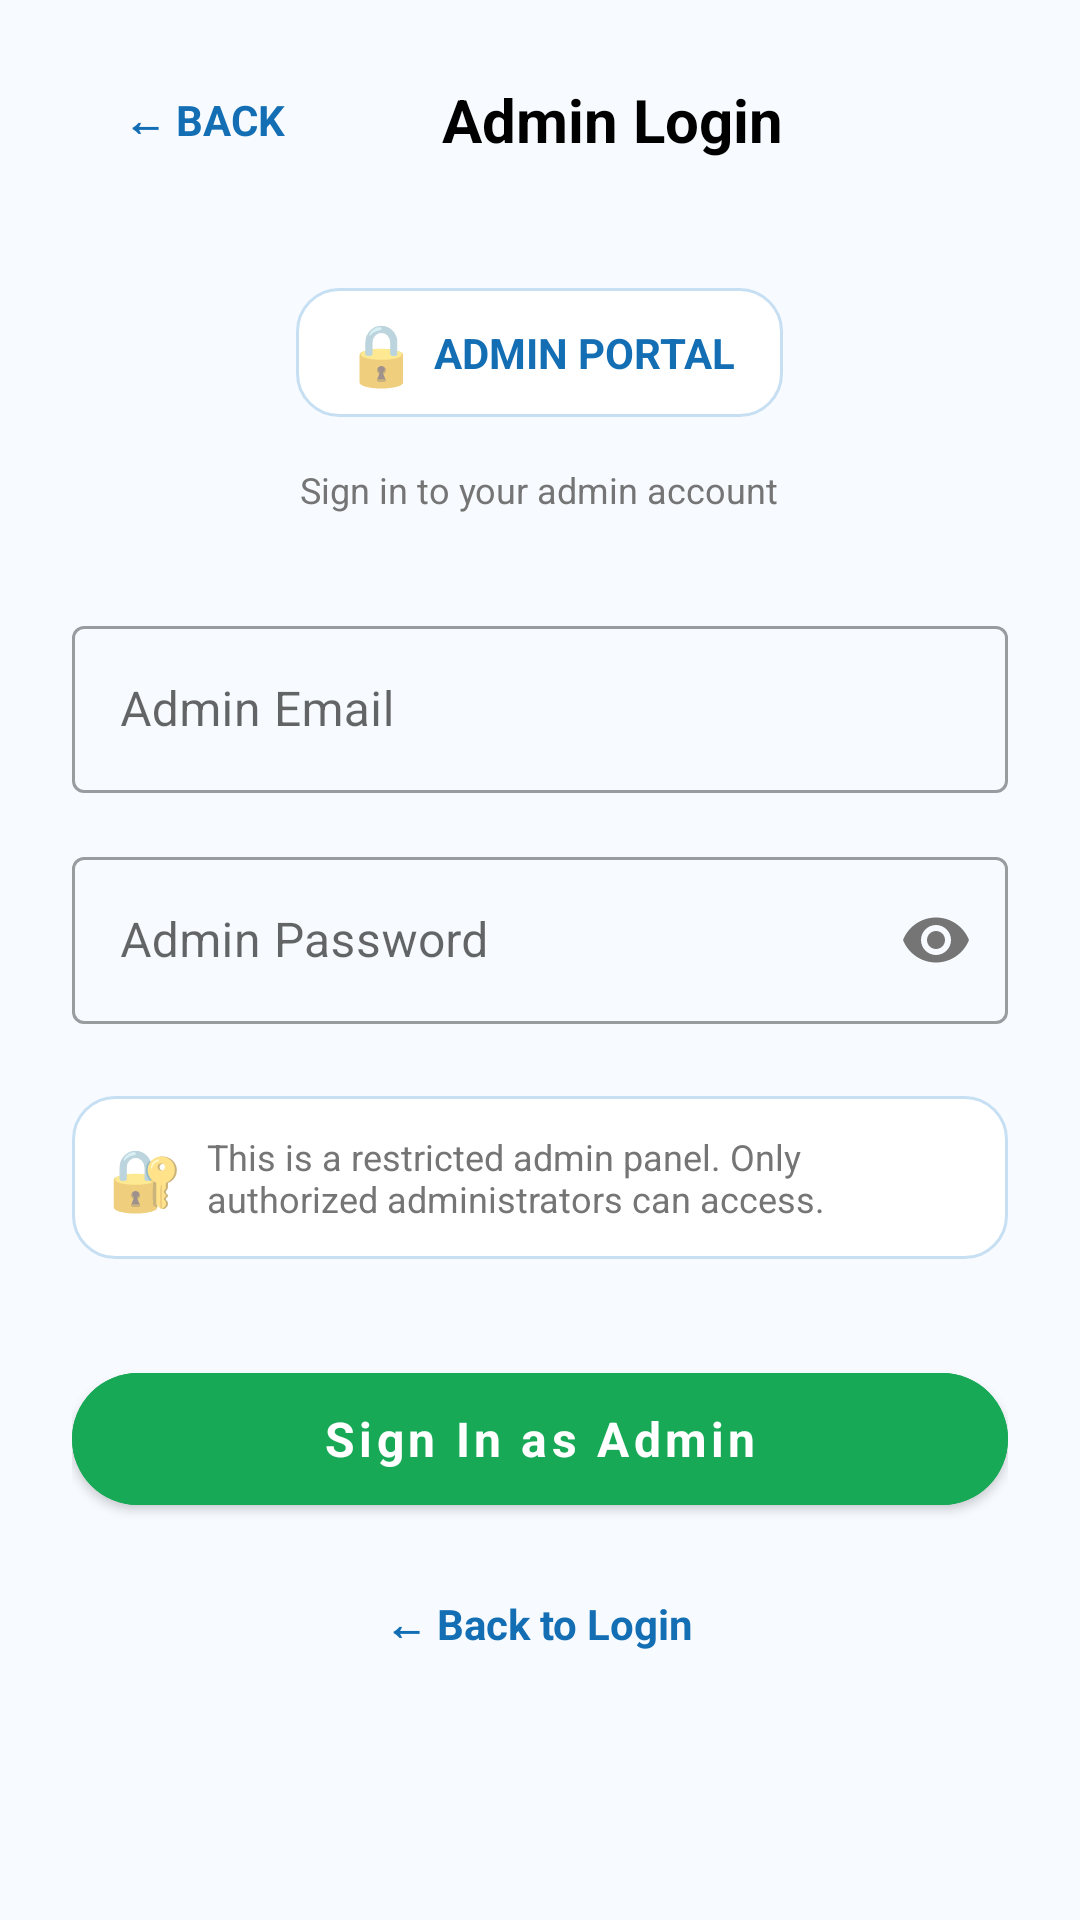

The Android layout XML behind this screen, and the referenced resources:
<!-- AndroidManifest.xml: application theme Theme.LearnBridge -->
<!-- res/layout/fragment_admin_login.xml -->
<?xml version="1.0" encoding="utf-8"?>
<LinearLayout xmlns:android="http://schemas.android.com/apk/res/android"
    xmlns:app="http://schemas.android.com/apk/res-auto"
    android:layout_width="match_parent"
    android:layout_height="match_parent"
    android:background="@color/bg_white"
    android:orientation="vertical"
    android:paddingHorizontal="24dp">

    
    <LinearLayout
        android:layout_width="match_parent"
        android:layout_height="wrap_content"
        android:layout_marginTop="16dp"
        android:gravity="center_vertical"
        android:orientation="horizontal">

        <Button
            android:id="@+id/btnBack"
            android:layout_width="wrap_content"
            android:layout_height="wrap_content"
            android:background="?attr/selectableItemBackgroundBorderless"
            android:text="← Back"
            android:textColor="@color/primary"
            android:textSize="14sp"
            android:textStyle="bold" />

        <TextView
            android:layout_width="0dp"
            android:layout_height="wrap_content"
            android:layout_weight="1"
            android:text="Admin Login"
            android:textAlignment="center"
            android:textColor="@color/black"
            android:textSize="20sp"
            android:textStyle="bold" />

        <View
            android:layout_width="40dp"
            android:layout_height="40dp" />
    </LinearLayout>

    
    <LinearLayout
        android:layout_width="wrap_content"
        android:layout_height="wrap_content"
        android:layout_gravity="center"
        android:layout_marginTop="32dp"
        android:background="@drawable/bg_card_elevated"
        android:gravity="center"
        android:paddingHorizontal="16dp"
        android:paddingVertical="8dp">

        <TextView
            android:layout_width="wrap_content"
            android:layout_height="wrap_content"
            android:text="🔒 "
            android:textSize="20sp" />

        <TextView
            android:layout_width="wrap_content"
            android:layout_height="wrap_content"
            android:text="ADMIN PORTAL"
            android:textColor="@color/primary"
            android:textSize="14sp"
            android:textStyle="bold" />
    </LinearLayout>

    <TextView
        android:layout_width="wrap_content"
        android:layout_height="wrap_content"
        android:layout_gravity="center"
        android:layout_marginTop="16dp"
        android:text="Sign in to your admin account"
        android:textColor="@color/text_secondary"
        android:textSize="12sp" />

    
    <com.google.android.material.textfield.TextInputLayout
        style="@style/Widget.MaterialComponents.TextInputLayout.OutlinedBox"
        android:layout_width="match_parent"
        android:layout_height="wrap_content"
        android:layout_marginTop="32dp"
        android:hint="Admin Email">

        <com.google.android.material.textfield.TextInputEditText
            android:id="@+id/etEmail"
            android:layout_width="match_parent"
            android:layout_height="wrap_content"
            android:inputType="textEmailAddress"
            android:textColor="@color/black"
            android:textColorHint="@color/text_secondary" />
    </com.google.android.material.textfield.TextInputLayout>

    
    <com.google.android.material.textfield.TextInputLayout
        android:id="@+id/tilPassword"
        style="@style/Widget.MaterialComponents.TextInputLayout.OutlinedBox"
        android:layout_width="match_parent"
        android:layout_height="wrap_content"
        android:layout_marginTop="16dp"
        android:hint="Admin Password"
        app:endIconMode="password_toggle"
        app:endIconTint="@color/text_secondary">

        <com.google.android.material.textfield.TextInputEditText
            android:id="@+id/etPassword"
            android:layout_width="match_parent"
            android:layout_height="wrap_content"
            android:inputType="textPassword"
            android:textColor="@color/black"
            android:textColorHint="@color/text_secondary" />
    </com.google.android.material.textfield.TextInputLayout>

    
    <LinearLayout
        android:layout_width="match_parent"
        android:layout_height="wrap_content"
        android:layout_marginTop="24dp"
        android:background="@drawable/bg_card_elevated"
        android:gravity="start|center_vertical"
        android:orientation="horizontal"
        android:padding="12dp">

        <TextView
            android:layout_width="wrap_content"
            android:layout_height="wrap_content"
            android:layout_marginEnd="8dp"
            android:text="🔐"
            android:textSize="20sp" />

        <TextView
            android:layout_width="match_parent"
            android:layout_height="wrap_content"
            android:text="This is a restricted admin panel. Only authorized administrators can access."
            android:textColor="@color/text_secondary"
            android:textSize="12sp" />
    </LinearLayout>

    
    <com.google.android.material.button.MaterialButton
        android:id="@+id/btnLogin"
        android:layout_width="match_parent"
        android:layout_height="56dp"
        android:layout_marginTop="32dp"
        android:backgroundTint="@color/accent"
        android:text="Sign In as Admin"
        android:textAllCaps="false"
        android:textColor="@color/white"
        android:textSize="16sp"
        android:textStyle="bold"
        app:cornerRadius="28dp" />

    
    <TextView
        android:id="@+id/tvBackToLogin"
        android:layout_width="wrap_content"
        android:layout_height="wrap_content"
        android:layout_gravity="center"
        android:layout_marginTop="24dp"
        android:text="← Back to Login"
        android:textColor="@color/primary"
        android:textSize="14sp"
        android:textStyle="bold" />

    <View
        android:layout_width="match_parent"
        android:layout_height="0dp"
        android:layout_weight="1" />

</LinearLayout>
<!-- resources referenced by this layout -->
<resources>
  <color name="accent">#18A957</color>
  <color name="bg_white">#F7FBFF</color>
  <color name="black">#FF000000</color>
  <color name="primary">#146EB4</color>
  <color name="text_secondary">#757575</color>
  <color name="white">#FFFFFFFF</color>
  <!-- drawable bg_card_elevated (drawable) -->
  <?xml version="1.0" encoding="utf-8"?>
  <shape xmlns:android="http://schemas.android.com/apk/res/android">
      <solid android:color="@color/surface_card" />
      <stroke android:width="1dp" android:color="@color/border_light" />
      <corners android:radius="14dp" />
      <padding
          android:bottom="1dp"
          android:left="1dp"
          android:right="1dp"
          android:top="1dp" />
  </shape>
  <style name="Theme.LearnBridge" parent="Theme.MaterialComponents.Light.NoActionBar">
          
          <item name="colorPrimary">@color/primary</item>
          <item name="colorPrimaryVariant">@color/primary_dark</item>
          <item name="colorOnPrimary">@color/white</item>
          
          <item name="colorSecondary">@color/accent</item>
          <item name="colorSecondaryVariant">@color/accent</item>
          <item name="colorOnSecondary">@color/black</item>
          
          <item name="android:statusBarColor">@color/white</item>
          <item name="android:windowLightStatusBar">true</item>
          <item name="android:fontFamily">sans-serif</item>
          <item name="fontFamily">sans-serif</item>
          <item name="android:textViewStyle">@style/LearnBridgeTextView</item>
          <item name="android:editTextStyle">@style/LearnBridgeEditText</item>
          <item name="materialButtonStyle">@style/LearnBridgeButton</item>
          <item name="android:colorAccent">@color/accent</item>
          <item name="android:navigationBarColor">@color/white</item>
      </style>
  <color name="surface_card">#FFFFFFFF</color>
  <color name="border_light">#C7DFF2</color>
  <color name="primary_dark">#0B4F86</color>
  <style name="LearnBridgeTextView" parent="@android:style/Widget.TextView">
          <item name="android:fontFamily">sans-serif</item>
          <item name="android:includeFontPadding">true</item>
      </style>
  <style name="LearnBridgeEditText" parent="@android:style/Widget.EditText">
          <item name="android:fontFamily">sans-serif</item>
          <item name="android:textColor">@color/black</item>
          <item name="android:textColorHint">@color/text_secondary</item>
      </style>
  <style name="LearnBridgeButton" parent="Widget.MaterialComponents.Button">
          <item name="android:fontFamily">sans-serif</item>
          <item name="android:textAllCaps">false</item>
          <item name="cornerRadius">12dp</item>
      </style>
</resources>
